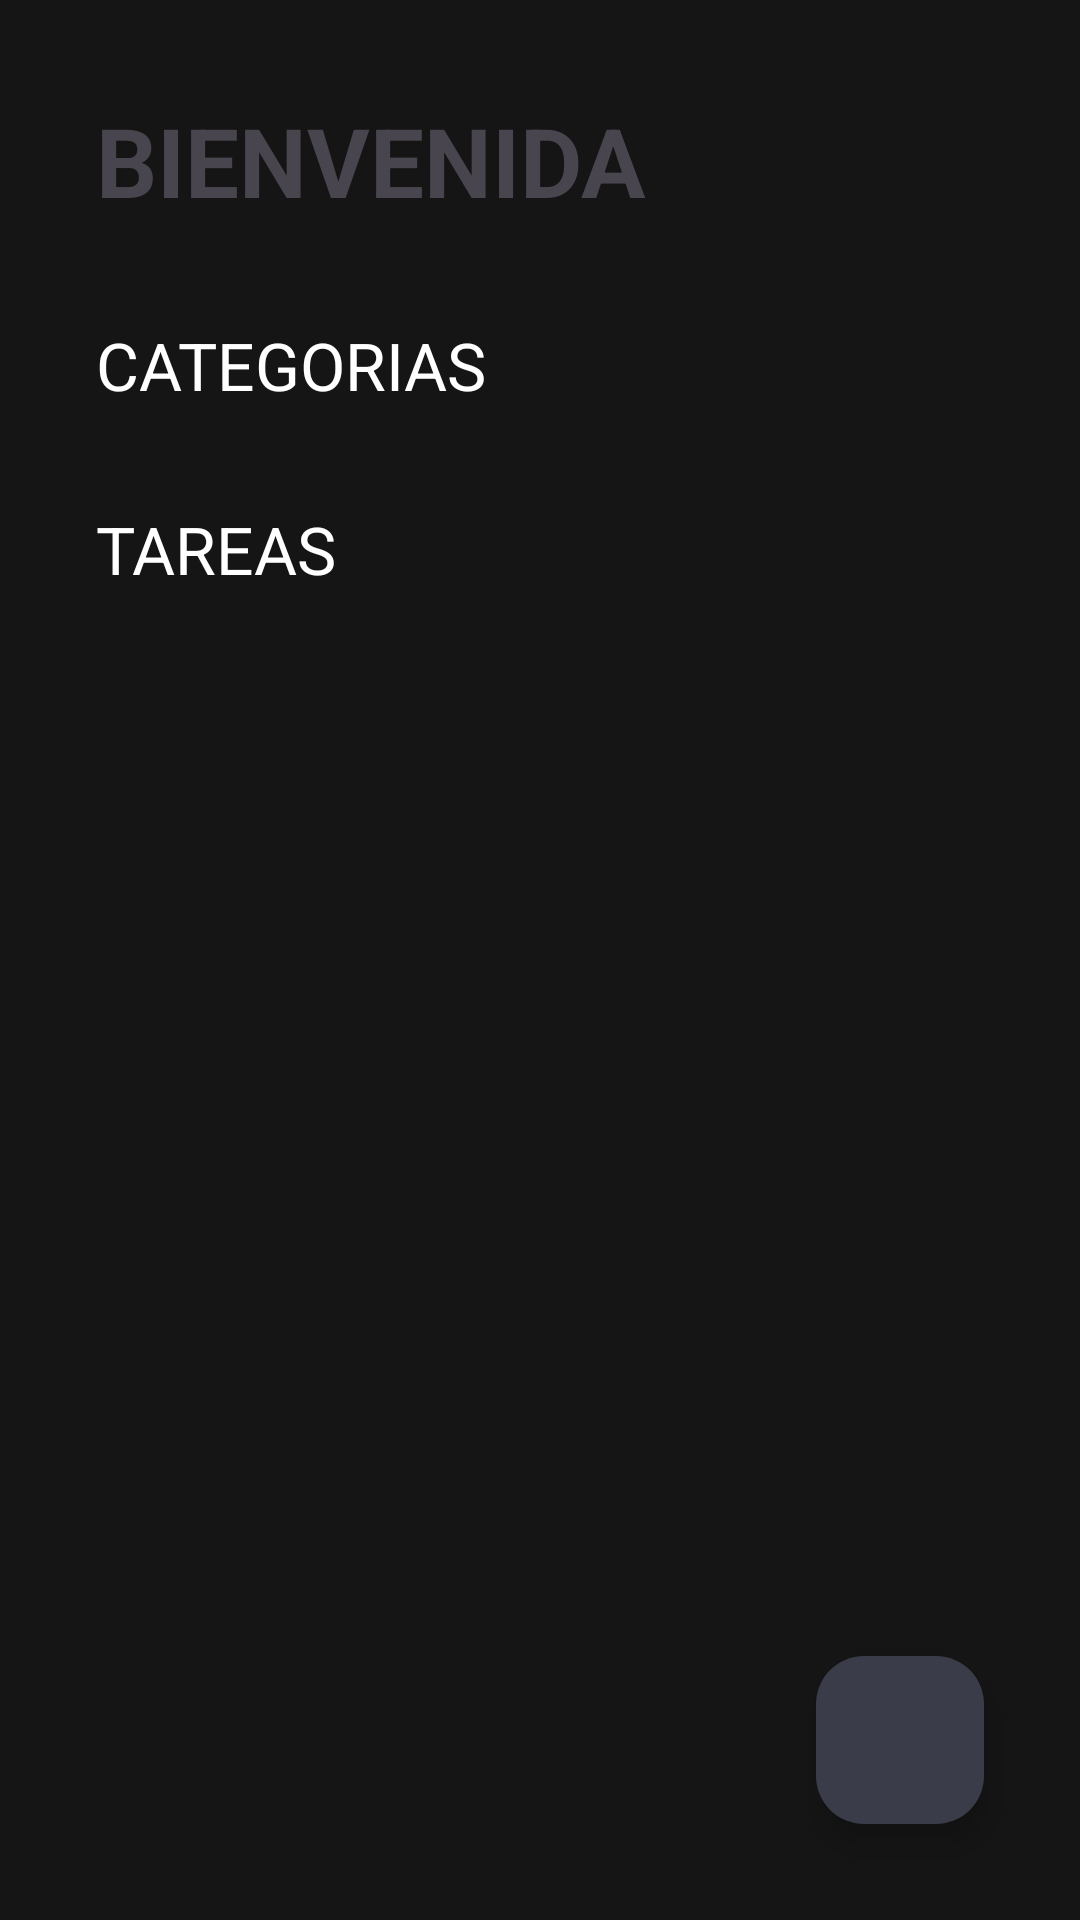

Write the Android layout XML for this screen, with the resource values it uses.
<!-- AndroidManifest.xml: activity theme Base.Theme.ToDoApp -->
<!-- res/layout/activity_to_do.xml -->
<?xml version="1.0" encoding="utf-8"?>
<FrameLayout xmlns:android="http://schemas.android.com/apk/res/android"
    xmlns:app="http://schemas.android.com/apk/res-auto"
    xmlns:tools="http://schemas.android.com/tools"
    android:layout_width="match_parent"
    android:layout_height="match_parent">

    <LinearLayout xmlns:android="http://schemas.android.com/apk/res/android"
        xmlns:app="http://schemas.android.com/apk/res-auto"
        xmlns:tools="http://schemas.android.com/tools"
        android:layout_width="match_parent"
        android:layout_height="match_parent"
        android:background="@color/background"
        android:orientation="vertical"
        tools:context=".todo.ToDoActivity">

        <TextView
            android:layout_width="wrap_content"
            android:layout_height="wrap_content"
            android:layout_marginHorizontal="32dp"
            android:layout_marginTop="32dp"
            android:text="Bienvenida"
            android:textAllCaps="true"
            android:textSize="32sp"
            android:textStyle="bold" />

        <TextView
            android:layout_width="wrap_content"
            android:layout_height="wrap_content"
            android:layout_marginHorizontal="32dp"
            android:layout_marginTop="32dp"
            android:text="Categorias"
            android:textAllCaps="true"
            android:textColor="@color/white"
            android:textSize="22sp" />

        <androidx.recyclerview.widget.RecyclerView
            android:id="@+id/rvCategories"
            android:layout_width="match_parent"
            android:layout_height="wrap_content" />

        <TextView
            android:layout_width="wrap_content"
            android:layout_height="wrap_content"
            android:layout_marginHorizontal="32dp"
            android:layout_marginTop="32dp"
            android:text="Tareas"
            android:textAllCaps="true"
            android:textColor="@color/white"
            android:textSize="22sp" />

        <androidx.recyclerview.widget.RecyclerView
            android:id="@+id/rvTasks"
            android:layout_width="match_parent"
            android:layout_height="wrap_content"
            android:layout_marginHorizontal="32dp" />
    </LinearLayout>
    <com.google.android.material.floatingactionbutton.FloatingActionButton
        android:layout_gravity="end|bottom"
        android:id="@+id/fabAddTask"
        android:layout_width="wrap_content"
        android:layout_height="wrap_content"
        android:layout_margin="32dp"
        android:src="@drawable/plus_svgrepo_com"
        app:backgroundTint="@color/background_selected"
        app:tint="@color/white"/>
</FrameLayout>
<!-- resources referenced by this layout -->
<resources>
  <color name="background">#151515</color>
  <color name="background_selected">#3A3D49</color>
  <color name="white">#FFFFFFFF</color>
  <style name="Base.Theme.ToDoApp" parent="Theme.Material3.DayNight.NoActionBar">
          
          
      </style>
</resources>
